Image classification data set "data" (Eldil12/Pytorch-DeepLearning_And_TransferLearning on GitHub). Class labels (6): agriculture, commercial, harbor, idle land, industrial, meadow.

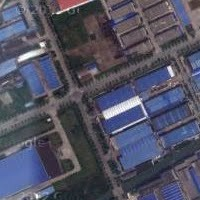
Label: industrial

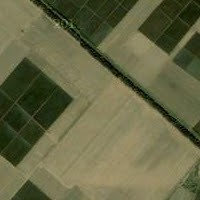
Label: agriculture

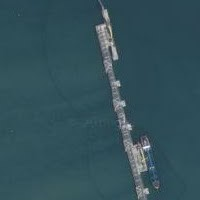
Label: harbor

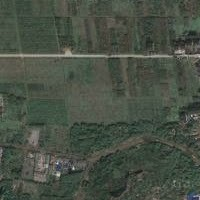
Label: meadow

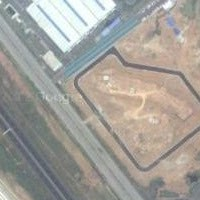
Label: idle land

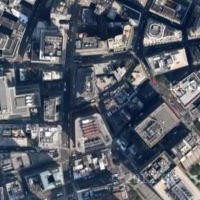
Label: commercial
